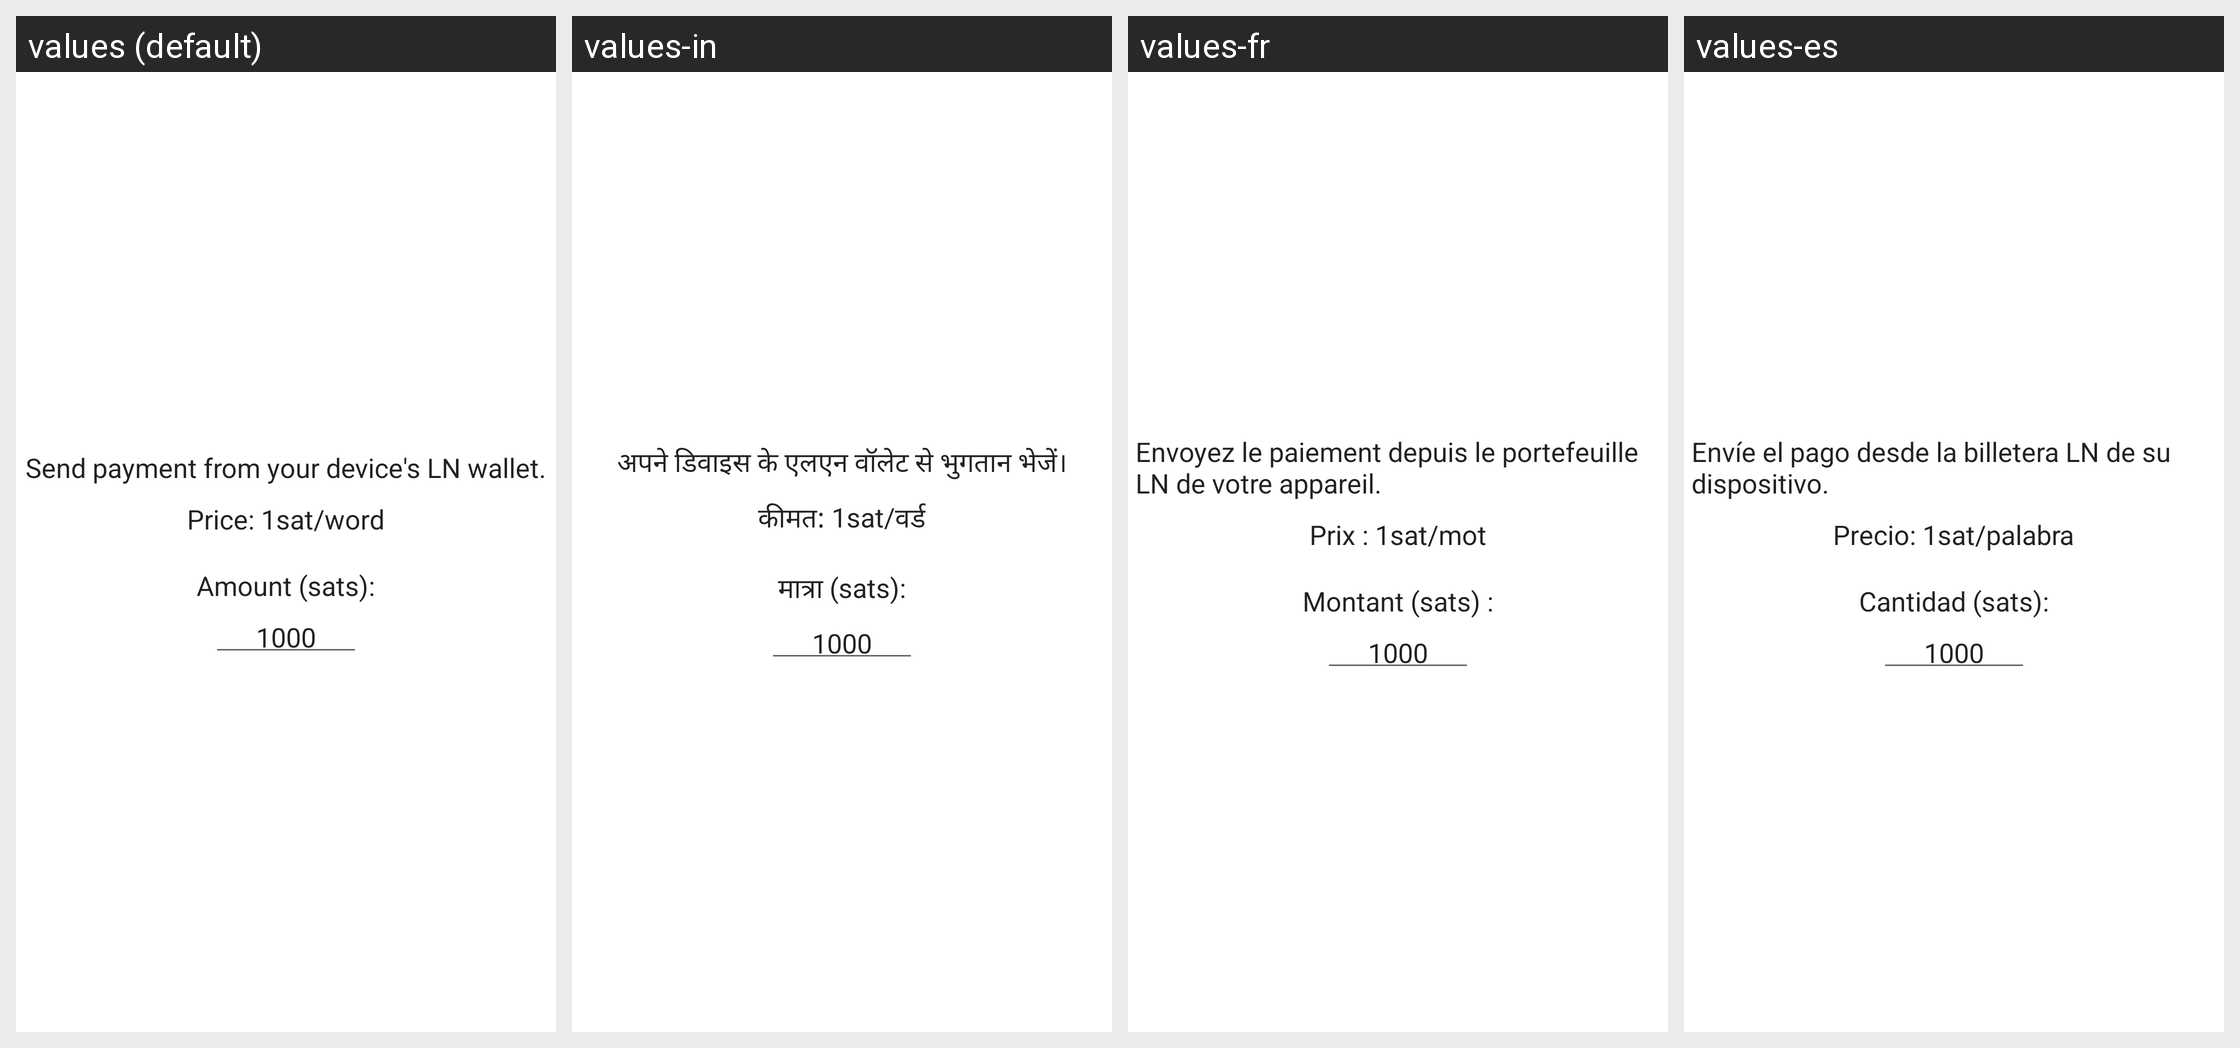

Strings drawn on this Android screen and how each of the app's shown locales translates them:
Android screen res/layout/dialog_purchase_amount.xml rendered under 4 locales, left to right: values (default), values-in, values-fr, values-es. Device: Nexus 5 (rendered at 1080×1920; each locale shown at half size, 540×960, under a caption strip naming it); theme Theme.ChatGPT3.
Strings drawn on this screen, with the default value and each locale's value (text and hints the layout hard-codes, and strings that could not be matched under every locale, appear in the picture but are not listed):

transaction_send
  values: Send payment from your device's LN wallet.
  values-in: अपने डिवाइस के एलएन वॉलेट से भुगतान भेजें।
  values-fr: Envoyez le paiement depuis le portefeuille LN de votre appareil.
  values-es: Envíe el pago desde la billetera LN de su dispositivo.

purchase_price
  values: Price: 1sat/word
  values-in: कीमत: 1sat/वर्ड
  values-fr: Prix : 1sat/mot
  values-es: Precio: 1sat/palabra

dialog_purchase_words_amount
  values: Amount (sats):
  values-in: मात्रा (sats):
  values-fr: Montant (sats) :
  values-es: Cantidad (sats):

purchase_words_default_amount
  values: 1000
  values-in: 1000  [not translated; the default value is used]
  values-fr: 1000  [not translated; the default value is used]
  values-es: 1000  [not translated; the default value is used]
